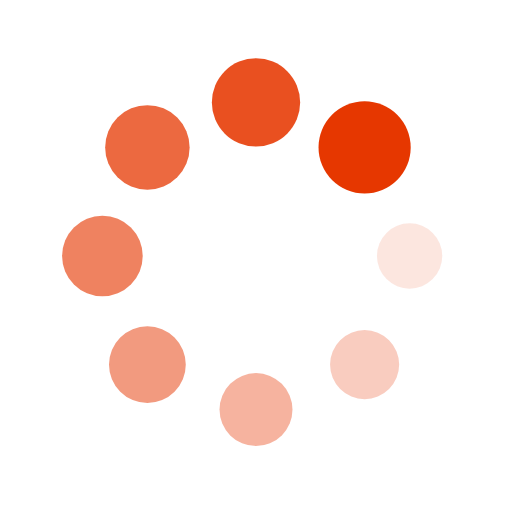
t = 0.00 s
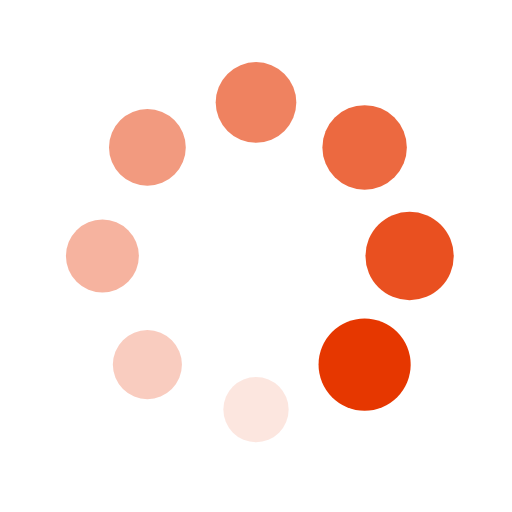
t = 0.25 s
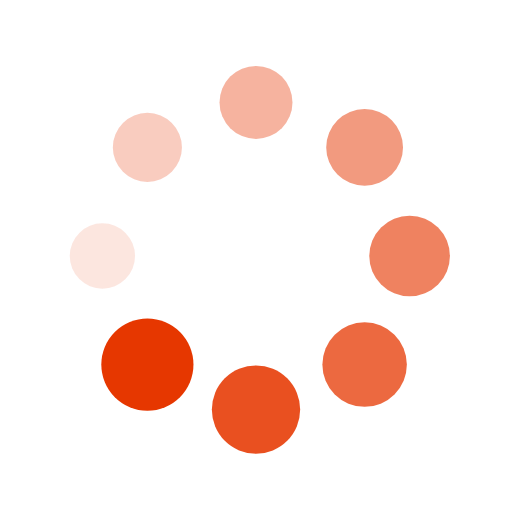
t = 0.50 s
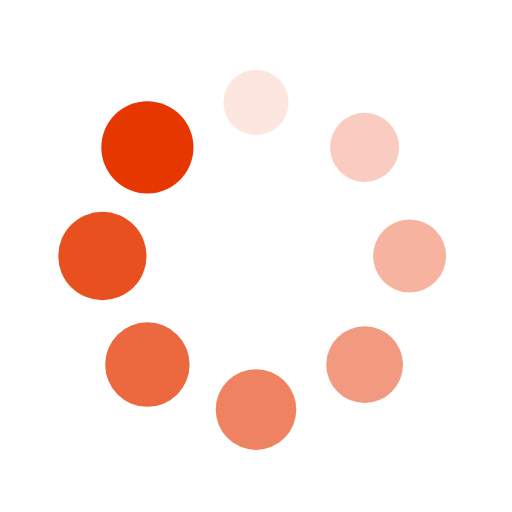
t = 0.75 s

The animated SVG that drew these frames (rendered in a browser with its animation timeline set to each time). Animation: 16 SMIL elements (animate=8,animateTransform=8); one cycle of 1.00 s, repeats indefinitely.

<?xml version="1.0" encoding="utf-8"?>
<svg xmlns="http://www.w3.org/2000/svg" xmlns:xlink="http://www.w3.org/1999/xlink" style="margin: auto; background: rgb(255, 255, 255); display: block; shape-rendering: auto;" width="200px" height="200px" viewBox="0 0 100 100" preserveAspectRatio="xMidYMid">
<g transform="translate(80,50)">
<g transform="rotate(0)">
<circle cx="0" cy="0" r="6" fill="#e63700" fill-opacity="1">
  <animateTransform attributeName="transform" type="scale" begin="-0.875s" values="1.5 1.5;1 1" keyTimes="0;1" dur="1s" repeatCount="indefinite"></animateTransform>
  <animate attributeName="fill-opacity" keyTimes="0;1" dur="1s" repeatCount="indefinite" values="1;0" begin="-0.875s"></animate>
</circle>
</g>
</g><g transform="translate(71.21320343559643,71.21320343559643)">
<g transform="rotate(45)">
<circle cx="0" cy="0" r="6" fill="#e63700" fill-opacity="0.875">
  <animateTransform attributeName="transform" type="scale" begin="-0.75s" values="1.5 1.5;1 1" keyTimes="0;1" dur="1s" repeatCount="indefinite"></animateTransform>
  <animate attributeName="fill-opacity" keyTimes="0;1" dur="1s" repeatCount="indefinite" values="1;0" begin="-0.75s"></animate>
</circle>
</g>
</g><g transform="translate(50,80)">
<g transform="rotate(90)">
<circle cx="0" cy="0" r="6" fill="#e63700" fill-opacity="0.75">
  <animateTransform attributeName="transform" type="scale" begin="-0.625s" values="1.5 1.5;1 1" keyTimes="0;1" dur="1s" repeatCount="indefinite"></animateTransform>
  <animate attributeName="fill-opacity" keyTimes="0;1" dur="1s" repeatCount="indefinite" values="1;0" begin="-0.625s"></animate>
</circle>
</g>
</g><g transform="translate(28.786796564403577,71.21320343559643)">
<g transform="rotate(135)">
<circle cx="0" cy="0" r="6" fill="#e63700" fill-opacity="0.625">
  <animateTransform attributeName="transform" type="scale" begin="-0.5s" values="1.5 1.5;1 1" keyTimes="0;1" dur="1s" repeatCount="indefinite"></animateTransform>
  <animate attributeName="fill-opacity" keyTimes="0;1" dur="1s" repeatCount="indefinite" values="1;0" begin="-0.5s"></animate>
</circle>
</g>
</g><g transform="translate(20,50.00000000000001)">
<g transform="rotate(180)">
<circle cx="0" cy="0" r="6" fill="#e63700" fill-opacity="0.5">
  <animateTransform attributeName="transform" type="scale" begin="-0.375s" values="1.5 1.5;1 1" keyTimes="0;1" dur="1s" repeatCount="indefinite"></animateTransform>
  <animate attributeName="fill-opacity" keyTimes="0;1" dur="1s" repeatCount="indefinite" values="1;0" begin="-0.375s"></animate>
</circle>
</g>
</g><g transform="translate(28.78679656440357,28.786796564403577)">
<g transform="rotate(225)">
<circle cx="0" cy="0" r="6" fill="#e63700" fill-opacity="0.375">
  <animateTransform attributeName="transform" type="scale" begin="-0.25s" values="1.5 1.5;1 1" keyTimes="0;1" dur="1s" repeatCount="indefinite"></animateTransform>
  <animate attributeName="fill-opacity" keyTimes="0;1" dur="1s" repeatCount="indefinite" values="1;0" begin="-0.25s"></animate>
</circle>
</g>
</g><g transform="translate(49.99999999999999,20)">
<g transform="rotate(270)">
<circle cx="0" cy="0" r="6" fill="#e63700" fill-opacity="0.25">
  <animateTransform attributeName="transform" type="scale" begin="-0.125s" values="1.5 1.5;1 1" keyTimes="0;1" dur="1s" repeatCount="indefinite"></animateTransform>
  <animate attributeName="fill-opacity" keyTimes="0;1" dur="1s" repeatCount="indefinite" values="1;0" begin="-0.125s"></animate>
</circle>
</g>
</g><g transform="translate(71.21320343559643,28.78679656440357)">
<g transform="rotate(315)">
<circle cx="0" cy="0" r="6" fill="#e63700" fill-opacity="0.125">
  <animateTransform attributeName="transform" type="scale" begin="0s" values="1.5 1.5;1 1" keyTimes="0;1" dur="1s" repeatCount="indefinite"></animateTransform>
  <animate attributeName="fill-opacity" keyTimes="0;1" dur="1s" repeatCount="indefinite" values="1;0" begin="0s"></animate>
</circle>
</g>
</g>
<!-- [ldio] generated by https://loading.io/ --></svg>
